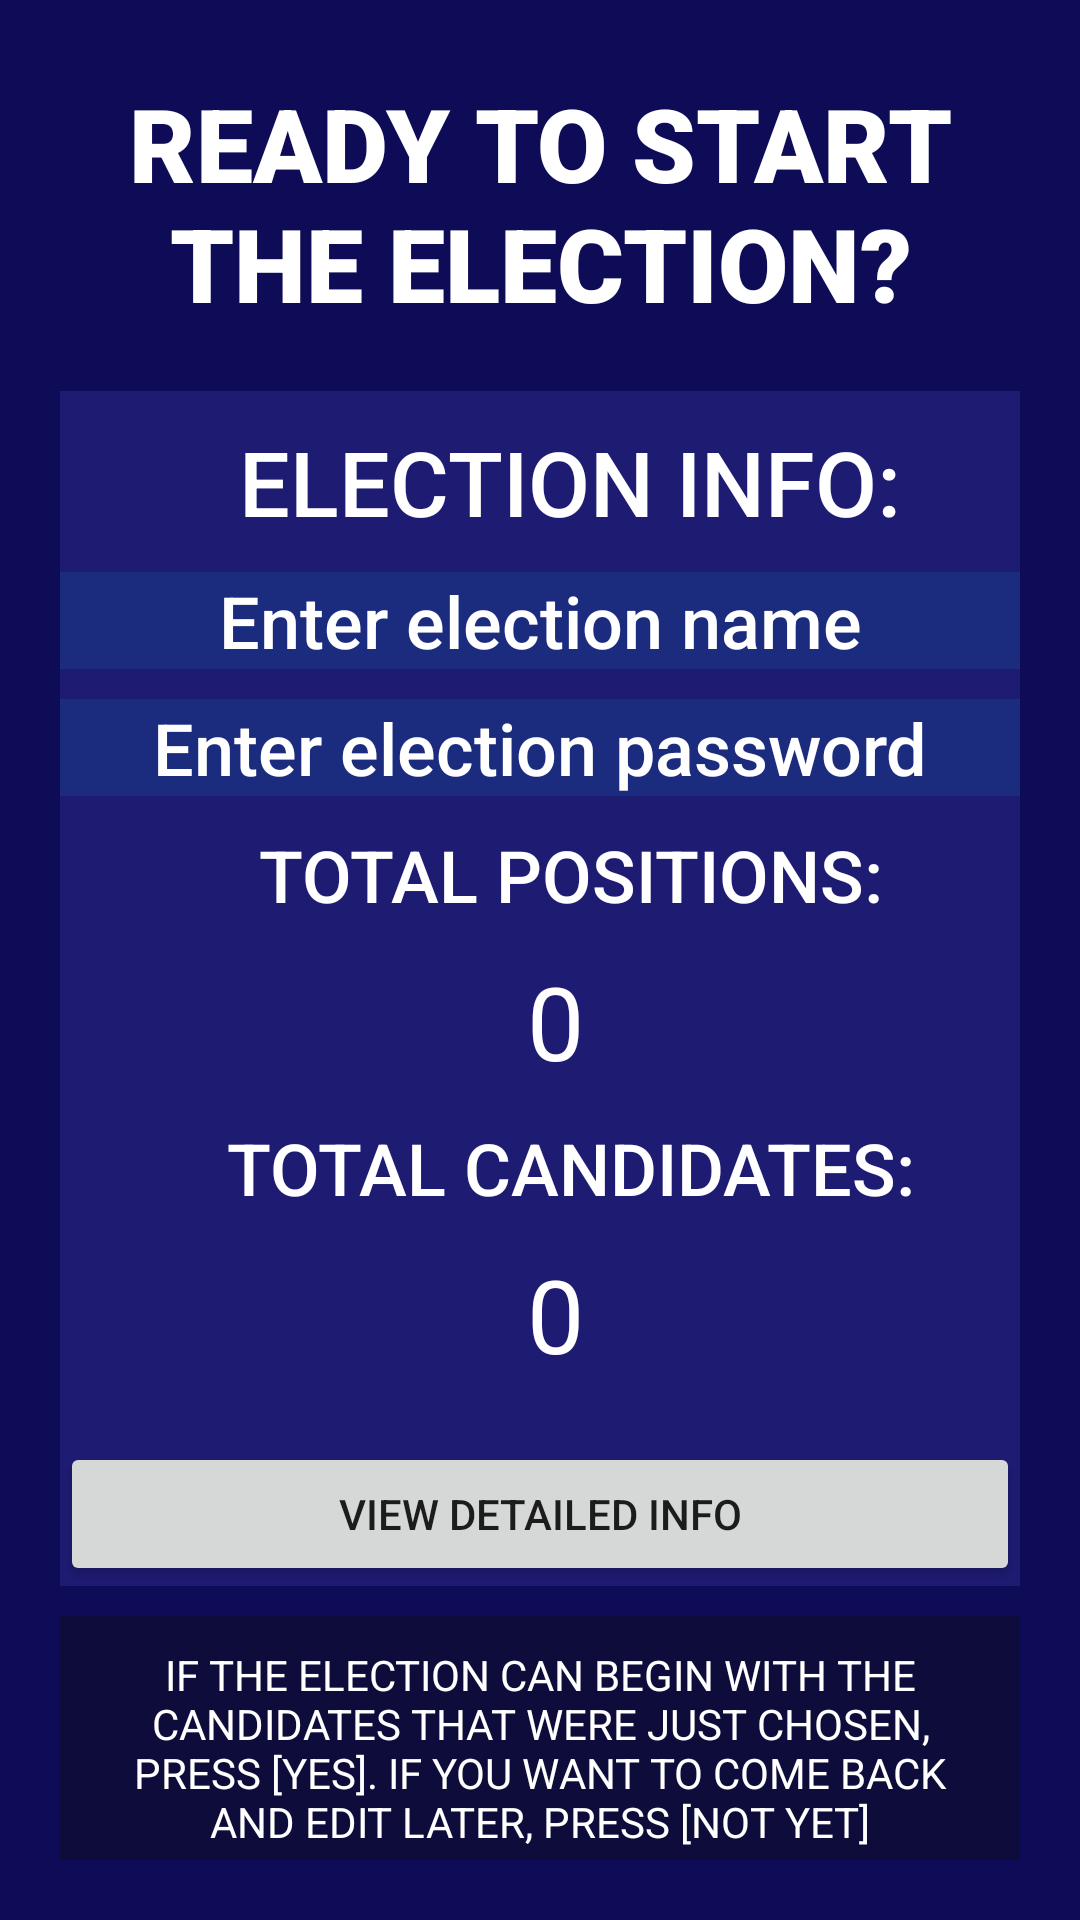

Produce the Android XML layout that renders to this screen, including the resource entries it uses.
<!-- AndroidManifest.xml: application theme Theme.ElectionProject -->
<!-- res/layout/activity_election_creator_end.xml -->
<?xml version="1.0" encoding="utf-8"?>
<LinearLayout xmlns:android="http://schemas.android.com/apk/res/android"
    xmlns:app="http://schemas.android.com/apk/res-auto"
    xmlns:tools="http://schemas.android.com/tools"
    android:layout_width="match_parent"
    android:layout_height="match_parent"
    android:background="#0E0C57"
    android:backgroundTint="#0E0C57"
    android:orientation="vertical"
    android:padding="20dp"
    tools:context=".ElectionCreatorEnd">

    <TextView
        android:id="@+id/textView12"
        android:layout_width="match_parent"
        android:layout_height="wrap_content"
        android:layout_gravity="center"
        android:layout_marginTop="5dp"
        android:fontFamily="sans-serif-black"
        android:gravity="center"
        android:text="READY TO START THE ELECTION?"
        android:textColor="#FFFFFF"
        android:textSize="34sp" />

    <LinearLayout
        android:layout_width="match_parent"
        android:layout_height="wrap_content"
        android:layout_marginTop="20dp"
        android:background="#1E1B73"
        android:orientation="vertical">

        <TextView
            android:id="@+id/textView14"
            android:layout_width="wrap_content"
            android:layout_height="wrap_content"
            android:layout_gravity="center"
            android:layout_marginStart="10dp"
            android:layout_marginTop="10dp"
            android:fontFamily="sans-serif-medium"
            android:text="ELECTION INFO:"
            android:textColor="#FFFFFF"
            android:textSize="30sp" />

        <EditText
            android:id="@+id/electionName"
            android:layout_width="match_parent"
            android:layout_height="wrap_content"
            android:layout_marginTop="10dp"
            android:background="#1C0C0C"
            android:backgroundTint="#1B2B7E"
            android:ems="10"
            android:fontFamily="sans-serif-medium"
            android:gravity="center_horizontal"
            android:hint="Enter election name"
            android:inputType="textPersonName"
            android:textColor="#FFFFFF"
            android:textColorHint="#FFFFFF"
            android:textSize="24sp" />

        <EditText
            android:id="@+id/password"
            android:layout_width="match_parent"
            android:layout_height="wrap_content"
            android:layout_marginTop="10dp"
            android:background="#1C0C0C"
            android:backgroundTint="#1B2B7E"
            android:ems="10"
            android:fontFamily="sans-serif-medium"
            android:gravity="center_horizontal"
            android:hint="Enter election password"
            android:inputType="textPersonName"
            android:textColor="#FFFFFF"
            android:textColorHint="#FFFFFF"
            android:textSize="24sp" />

        <TextView
            android:id="@+id/textView19"
            android:layout_width="match_parent"
            android:layout_height="wrap_content"
            android:layout_gravity="center"
            android:layout_marginStart="10dp"
            android:layout_marginTop="10dp"
            android:fontFamily="sans-serif-medium"
            android:gravity="center"
            android:text="TOTAL POSITIONS:"
            android:textColor="#FFFFFF"
            android:textSize="24sp" />

        <TextView
            android:id="@+id/numpos"
            android:layout_width="match_parent"
            android:layout_height="wrap_content"
            android:layout_marginStart="10dp"
            android:layout_marginTop="10dp"
            android:gravity="center"
            android:text="0"
            android:textColor="#FFFFFF"
            android:textSize="34sp" />

        <TextView
            android:id="@+id/textView20"
            android:layout_width="match_parent"
            android:layout_height="wrap_content"
            android:layout_gravity="center"
            android:layout_marginStart="10dp"
            android:layout_marginTop="10dp"
            android:fontFamily="sans-serif-medium"
            android:gravity="center"
            android:text="TOTAL CANDIDATES:"
            android:textColor="#FFFFFF"
            android:textSize="24sp" />

        <TextView
            android:id="@+id/numcands"
            android:layout_width="match_parent"
            android:layout_height="wrap_content"
            android:layout_marginStart="10dp"
            android:layout_marginTop="10dp"
            android:layout_marginBottom="20dp"
            android:gravity="center"
            android:text="0"
            android:textColor="#FFFFFF"
            android:textSize="34sp" />

        <Button
            android:id="@+id/viewdetail"
            android:layout_width="match_parent"
            android:layout_height="wrap_content"
            android:text="VIEW DETAILED INFO" />

    </LinearLayout>

    <LinearLayout
        android:layout_width="match_parent"
        android:layout_height="wrap_content"
        android:layout_marginTop="10dp"
        android:background="#0E0C3A"
        android:orientation="vertical">

        <TextView
            android:id="@+id/textView13"
            android:layout_width="match_parent"
            android:layout_height="wrap_content"
            android:gravity="center"
            android:paddingLeft="20dp"
            android:paddingTop="10dp"
            android:paddingRight="20dp"
            android:text="IF THE ELECTION CAN BEGIN WITH THE CANDIDATES THAT WERE JUST CHOSEN, PRESS [YES]. IF YOU WANT TO COME BACK AND EDIT LATER, PRESS [NOT YET]"
            android:textColor="#FFFFFF" />

        <LinearLayout
            android:layout_width="wrap_content"
            android:layout_height="wrap_content"
            android:layout_gravity="center_horizontal"
            android:layout_marginTop="20dp"
            android:layout_marginBottom="20dp"
            android:orientation="horizontal">

            <Button
                android:id="@+id/startelection"
                style="?android:attr/buttonBarButtonStyle"
                android:layout_width="100dp"
                android:layout_height="wrap_content"
                android:layout_gravity="start"
                android:layout_marginEnd="20dp"
                android:text="YES"
                android:textColor="#00FF5E"
                android:textSize="16sp" />

            <Button
                android:id="@+id/dontstartelection"
                style="?android:attr/buttonBarButtonStyle"
                android:layout_width="100dp"
                android:layout_height="wrap_content"
                android:layout_gravity="end"
                android:layout_marginStart="20dp"
                android:gravity="center"
                android:text="NOT YET"
                android:textColor="#FF0000"
                android:textSize="16sp" />
        </LinearLayout>
    </LinearLayout>

</LinearLayout>
<!-- resources referenced by this layout -->
<resources>
  <style name="Theme.ElectionProject" parent="Theme.MaterialComponents.DayNight.NoActionBar">
          
          <item name="colorPrimary">@color/purple_500</item>
          <item name="colorPrimaryVariant">@color/purple_700</item>
          <item name="colorOnPrimary">@color/white</item>
          
          <item name="colorSecondary">@color/teal_200</item>
          <item name="colorSecondaryVariant">@color/teal_700</item>
          <item name="colorOnSecondary">@color/black</item>
          
          <item name="android:statusBarColor" tools:targetApi="l">?attr/colorPrimaryVariant</item>
          
      </style>
  <!-- not gathered from this repository: default colours our renderer supplied (Android Studio template values) -->
  <color name="purple_500">#FF6200EE</color>
  <color name="purple_700">#FF3700B3</color>
  <color name="teal_200">#FF03DAC5</color>
  <color name="teal_700">#FF018786</color>
  <color name="black">#FF000000</color>
  <color name="white">#FFFFFFFF</color>
</resources>
